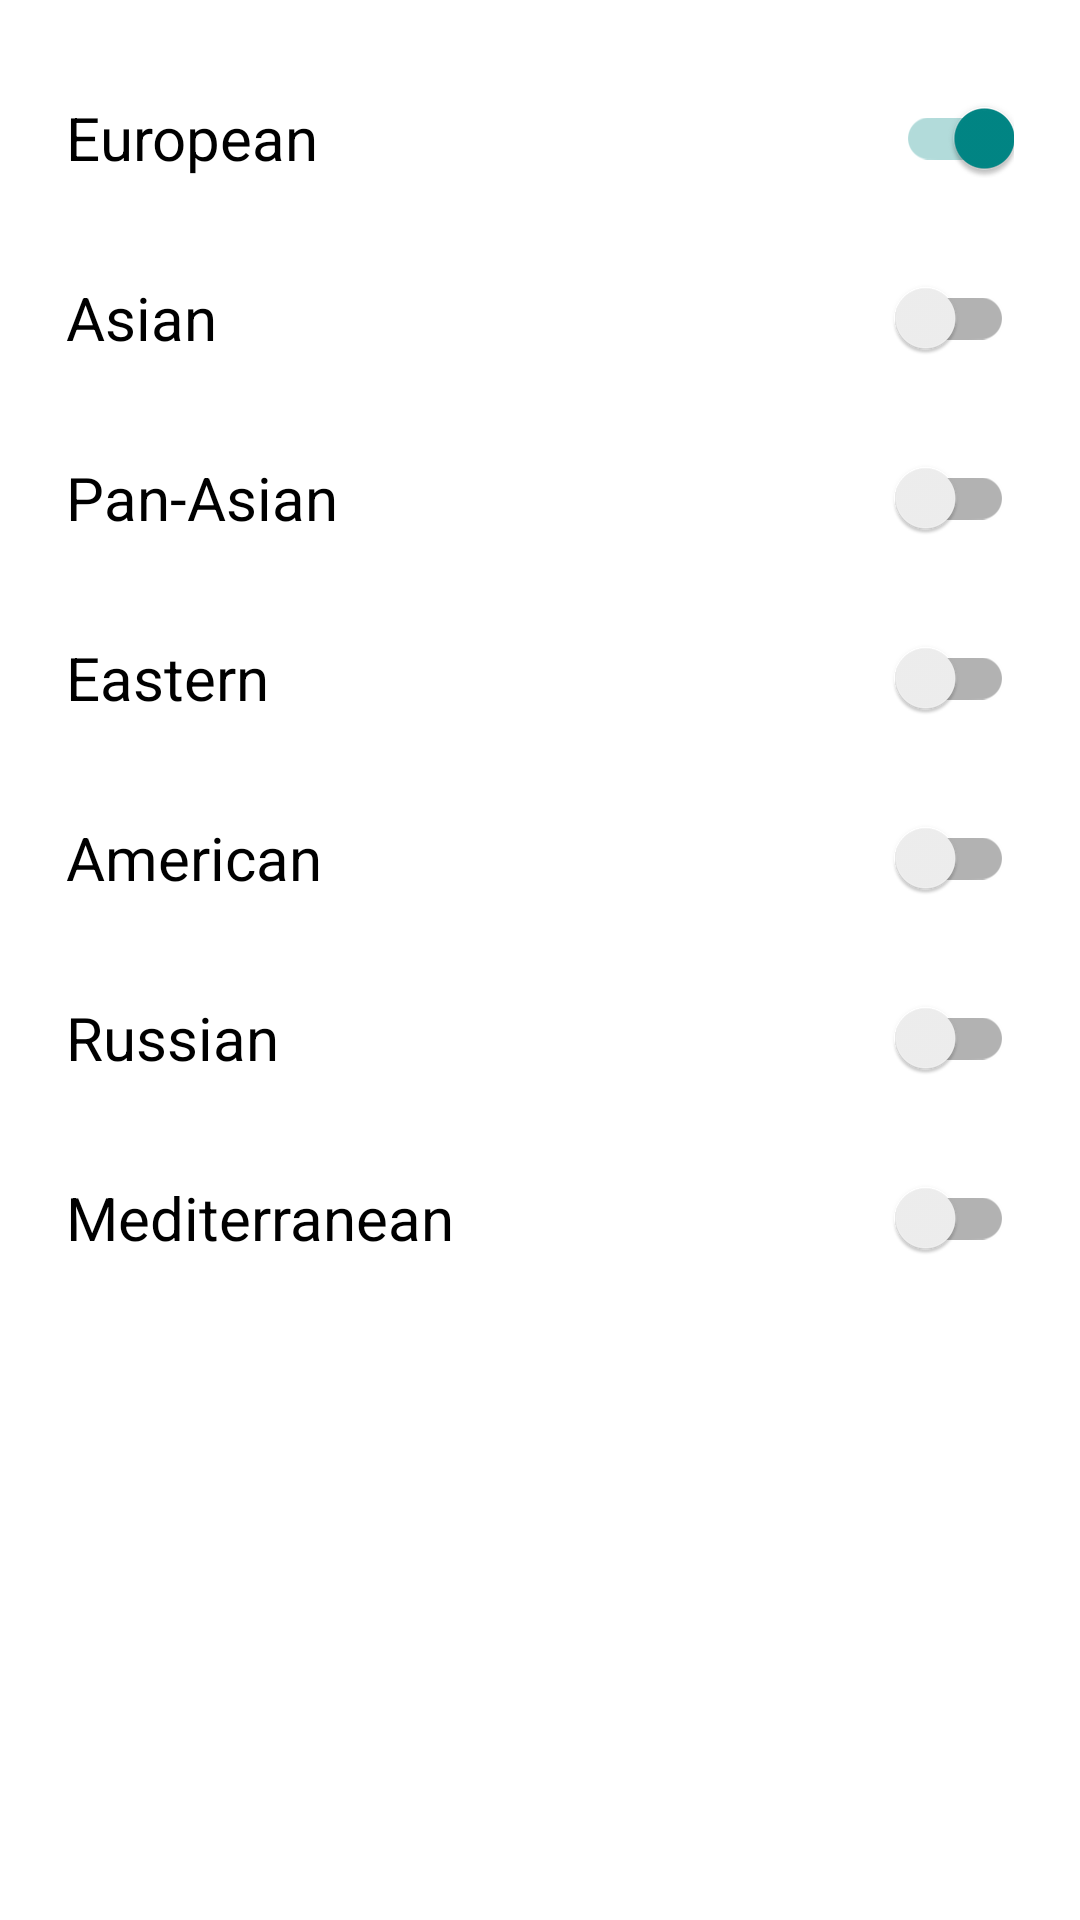

Android layout source for this screen:
<!-- AndroidManifest.xml: application theme Theme.CookBook -->
<!-- res/layout/filter_fragment_switch.xml -->
<?xml version="1.0" encoding="utf-8"?>
<androidx.constraintlayout.widget.ConstraintLayout xmlns:android="http://schemas.android.com/apk/res/android"
    xmlns:app="http://schemas.android.com/apk/res-auto"
    xmlns:tools="http://schemas.android.com/tools"
    android:id="@+id/linear"
    android:layout_width="match_parent"
    android:layout_height="match_parent"
    android:orientation="vertical"
    android:padding="10dp"
    tools:context=".cookbook.activity.AppActivity">

    <androidx.appcompat.widget.SwitchCompat
        android:id="@+id/switch_European"
        android:layout_width="0dp"
        android:layout_height="wrap_content"
        android:layout_margin="12dp"
        android:checked="true"
        android:text="@string/filter_category_European"
        android:textSize="20sp"
        app:layout_constraintEnd_toEndOf="parent"
        app:layout_constraintStart_toStartOf="parent"
        app:layout_constraintTop_toTopOf="parent" />

    <androidx.appcompat.widget.SwitchCompat
        android:id="@+id/switch_Asian"
        android:layout_width="0dp"
        android:layout_height="wrap_content"
        android:layout_margin="12dp"
        android:checked="false"
        android:text="@string/filter_category_Asian"
        android:textSize="20sp"
        app:layout_constraintEnd_toEndOf="parent"
        app:layout_constraintStart_toStartOf="parent"
        app:layout_constraintTop_toBottomOf="@id/switch_European" />


    <androidx.appcompat.widget.SwitchCompat
        android:id="@+id/switch_Pan_Asian"
        android:layout_width="0dp"
        android:layout_height="wrap_content"
        android:layout_margin="12dp"
        android:checked="false"
        android:text="@string/filter_category_Pan_Asian"
        android:textSize="20sp"
        app:layout_constraintEnd_toEndOf="parent"
        app:layout_constraintStart_toStartOf="parent"
        app:layout_constraintTop_toBottomOf="@id/switch_Asian" />

    <androidx.appcompat.widget.SwitchCompat
        android:id="@+id/switch_Eastern"
        android:layout_width="0dp"
        android:layout_height="wrap_content"
        android:layout_margin="12dp"
        android:checked="false"
        android:text="@string/filter_category_Eastern"
        android:textSize="20sp"
        app:layout_constraintEnd_toEndOf="parent"
        app:layout_constraintStart_toStartOf="parent"
        app:layout_constraintTop_toBottomOf="@id/switch_Pan_Asian" />

    <androidx.appcompat.widget.SwitchCompat
        android:id="@+id/switch_American"
        android:layout_width="0dp"
        android:layout_height="wrap_content"
        android:layout_margin="12dp"
        android:checked="false"
        android:text="@string/filter_category_American"
        android:textSize="20sp"
        app:layout_constraintEnd_toEndOf="parent"
        app:layout_constraintStart_toStartOf="parent"
        app:layout_constraintTop_toBottomOf="@id/switch_Eastern" />

    <androidx.appcompat.widget.SwitchCompat
        android:id="@+id/switch_Russian"
        android:layout_width="0dp"
        android:layout_height="wrap_content"
        android:layout_margin="12dp"
        android:checked="false"
        android:text="@string/filter_category_Russian"
        android:textSize="20sp"
        app:layout_constraintEnd_toEndOf="parent"
        app:layout_constraintStart_toStartOf="parent"
        app:layout_constraintTop_toBottomOf="@id/switch_American" />

    <androidx.appcompat.widget.SwitchCompat
        android:id="@+id/switch_Mediterranean"
        android:layout_width="0dp"
        android:layout_height="wrap_content"
        android:layout_margin="12dp"
        android:checked="false"
        android:text="@string/filter_category_Mediterranean"
        android:textSize="20sp"
        app:layout_constraintEnd_toEndOf="parent"
        app:layout_constraintStart_toStartOf="parent"
        app:layout_constraintTop_toBottomOf="@id/switch_Russian" />

</androidx.constraintlayout.widget.ConstraintLayout>
<!-- resources referenced by this layout -->
<resources>
  <string name="filter_category_American">American</string>
  <string name="filter_category_Asian">Asian</string>
  <string name="filter_category_Eastern">Eastern</string>
  <string name="filter_category_European">European</string>
  <string name="filter_category_Mediterranean">Mediterranean</string>
  <string name="filter_category_Pan_Asian">Pan-Asian</string>
  <string name="filter_category_Russian">Russian</string>
  <style name="Theme.CookBook" parent="Theme.MaterialComponents.DayNight.DarkActionBar">
  
          <item name="colorPrimary">@color/light_green</item>
          <item name="colorPrimaryVariant">@color/light_green</item>
          <item name="colorOnPrimary">@color/black</item>
          <item name="colorSecondary">@color/teal_700</item>
          <item name="colorSecondaryVariant">@color/teal_700</item>
          <item name="colorOnSecondary">@color/black</item>
          <item name="android:statusBarColor" tools:targetApi="l">?attr/colorPrimaryVariant</item>
      </style>
  <color name="light_green">#8BC34A</color>
  <color name="black">#FF000000</color>
  <color name="teal_700">#FF018786</color>
</resources>
